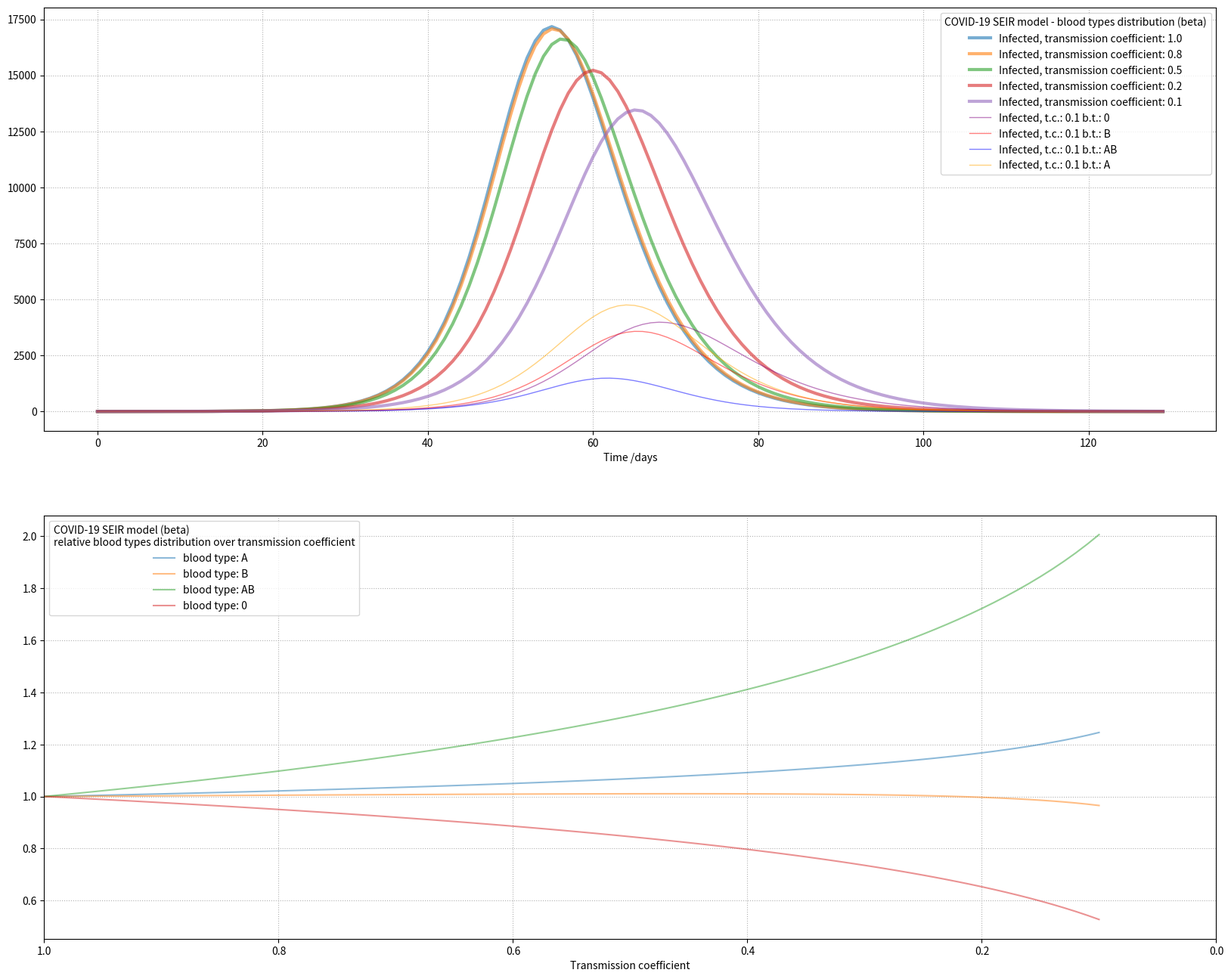

Write the Python code that produced this figure.
# https://old.reddit.com/r/COVID19/comments/fjzjpc/relationship_between_the_abo_blood_group_and_the/fkpwxs6/
# Relationship between the ABO Blood Group and the COVID-19 Susceptibility https://www.medrxiv.org/content/10.1101/2020.03.11.20031096v1
# Inhibition of the interaction between the SARS-CoV spike protein and its cellular receptor by anti-histo-blood group antibodies. https://www.ncbi.nlm.nih.gov/pubmed/18818423

import math
import numpy as np
np.set_printoptions(precision=3)
import scipy.integrate
import matplotlib.pyplot as plt
import matplotlib.widgets  # Cursor
import matplotlib.dates

def scale_tC(C):  # naive - adhere to blood type distribution?
    return C/ np.mean(C)   # correct? little influence on BT distribution


# ['SAIA', 'SAIB', 'SAIC', 'SAI0'],  # C = AB; IA --> SA, IB --> SA, IAB --> SA ...
# ['SBIA', 'SBIB', 'SBIC', 'SBI0'],
# ['SCIA', 'SCIB', 'SCIC', 'SCI0'],
# ['S0IA', 'S0IB', 'S0IC', 'S0I0'],

tCMatch = np.array([
    [1, 0, 0, 1],
    [0, 1, 0, 1],
    [1, 1, 1, 1],
    [0, 0, 0, 1],], dtype='float64')

#tCMatch[2,0] = 0.9  # in reality there are two A subtypes A1 and A2 which in particular might make AB do a bit better

tCDiff = 1 - tCMatch

bloodTypes = ['A', 'B', 'AB', '0']
BT = np.array([0.32, 0.25, 0.09, 0.34])
#BT = np.array([0.25, 0.25, 0.25, 0.25])
assert(sum(BT) == 1.0)
print('blood types order:', bloodTypes)
print('population BT distr.:', BT, 'from paper (Wuhan, similar to "other areas")')

E0 = np.copy(BT)  #np.array([0.25, 0.25, 0.25, 0.25])  # little influence
I0 = np.array([0, 0, 0, 0])
R0 = np.array([0, 0, 0, 0])

population = 100000
S0 = BT * population

#E0 = 1  # exposed at initial time step
daysTotal = 130  # total days to model
dataOffset = 'auto'  # position of real world data relative to model in whole days. 'auto' will choose optimal offset based on matching of deaths curves
days0 = 129

r0 = 3.0  # https://en.wikipedia.org/wiki/Basic_reproduction_number
r1 = 1.0  # reproduction number after quarantine measures - https://papers.ssrn.com/sol3/papers.cfm?abstract_id=3539694
          # it seems likely that measures will become more restrictive if r1 is not small enough

timePresymptomatic = 2.5  # almost half infections take place before symptom onset (Drosten) https://www.medrxiv.org/content/10.1101/2020.03.08.20032946v1.full.pdf  

# I in this model is maybe better described as 'Infectors'? Event infectious persons in quarantine do not count.
sigma = 1.0 / (5.2 - timePresymptomatic)  # The rate at which an exposed person becomes infectious.  symptom onset - presympomatic
# for SEIR: generationTime = 1/sigma + 0.5 * 1/gamma = timeFromInfectionToInfectiousness + timeInfectious  https://en.wikipedia.org/wiki/Serial_interval
generationTime = 4.6  # https://www.medrxiv.org/content/10.1101/2020.03.05.20031815v1  http://www.cidrap.umn.edu/news-perspective/2020/03/short-time-between-serial-covid-19-cases-may-hinder-containment
gamma = 1.0 / (2.0 * (generationTime - 1.0 / sigma))  # The rate an infectious is not recovers and moves into the resistant phase. Note that for the model it only means he does not infect anybody any more.

beta0 = r0 * gamma  # The parameter controlling how often a susceptible-infected contact results in a new infection.
beta1 = r1 * gamma  # beta0 is used during days0 phase, beta1 after days0


def model(Y, x, N, beta0, days0, beta1, gamma, sigma, tCm):
    # :param array x: Time step (days)
    # :param int N: Population
    # :param float beta: The parameter controlling how often a susceptible-infected contact results in a new infection.
    # :param float gamma: The rate an infected recovers and moves into the resistant phase.
    # :param float sigma: The rate at which an exposed person becomes infective.

    Y = np.reshape(Y, (4,4))
    S, E, I, R = Y
    beta = beta0 if x < days0 else beta1
    FI = beta * I / N  # 'Force of infection'  https://www.researchgate.net/figure/An-example-of-a-two-class-age-structured-SIR-model-with-parameters-for-a-typical-human_fig3_259825206

    dS = - np.sum(np.outer(S, FI) * tCm, axis=1)
    dE = np.sum(np.outer(S, FI) * tCm, axis=1) - sigma * E
    dI = sigma * E - gamma * I
    dR = gamma * I

    return np.reshape(np.array([dS, dE, dI, dR]), (16,))

def solve(model, population, E0, beta0, days0, beta1, gamma, sigma, tCs):
    X = np.arange(daysTotal)  # time steps array
    N0s = S0, E0, I0, R0  # S, E, I, R at initial step
    N0s = np.array(N0s)
    N0 = N0s.reshape((16,))
    y_data_var = scipy.integrate.odeint(model, N0, X, args=(population, beta0, days0, beta1, gamma, sigma, tCs))
    y_data_var = y_data_var.reshape((daysTotal, 4, 4))

    S = y_data_var[:,0,:].T
    E = y_data_var[:,1,:].T
    I = y_data_var[:,2,:].T
    R = y_data_var[:,3,:].T
    
    return X, S, E, I, R  # note these are all arrays


# Plot and print
fig = plt.figure(dpi=75, figsize=(20,16))
ax = fig.add_subplot(211)

print('transm. coef.     peak   @   day      relative blood type distribution @ peak-day/2')
for c in [1.0, 0.75, 0.5, 0.25, 0.125]:
    tCr = tCMatch + c * tCDiff
    tCn = scale_tC(tCr)
    
    X, S, E, I, R = solve(model, population, E0, beta0, days0, beta1,
                              gamma, sigma, tCn)

    ax.plot(X, np.sum(I, axis=0), alpha=0.6, lw=3, label='Infected, transmission coefficient: %.1f' % c)
    
    if c in [0.125]:  # , 1.0]:
         for i, col in ((3, 'purple'), (1, 'red'), (2, 'blue'), (0, 'orange')):
             ax.plot(X, I[i], color=col, alpha=0.5, lw=1,
                     label='Infected, t.c.: %.1f b.t.: %s' % (c, bloodTypes[i]))

    i = np.argmax(np.sum(I, axis=0))  # peak day, fixed day gives similar results
    print("%6.4f         %8d    %4d      " % (c, np.sum(I[:, i]), i), I[:, int(i/2)] / np.sum(I[:, int(i/2)]) / BT)

ax.grid(linestyle=':')
ax.set_xlabel('Time /days')
legend = ax.legend(title='COVID-19 SEIR model - blood types distribution (beta)')


ax = fig.add_subplot(212)

C = np.arange(0.1, 1.01, 0.01)
BD = []
for c in C:
    tCr = tCMatch + c * tCDiff
    tCn = scale_tC(tCr)

    X, S, E, I, R = solve(model, population, E0, beta0, days0, beta1,
                              gamma, sigma, tCn)

    BD.append(I[:, int(i/2)] / np.sum(I[:, int(i/2)]) / BT)

BD = np.array(BD)
for i, bd in enumerate(BD.T):
    ax.plot(C, bd, alpha=0.5, label="blood type: " + bloodTypes[i])

ax.grid(linestyle=':')
legend = ax.legend(title='COVID-19 SEIR model (beta)\nrelative blood types distribution over transmission coefficient')
ax.set_xlabel('Transmission coefficient')
ax.set_xlim(1.0, 0.0)

cursor = matplotlib.widgets.Cursor(ax, color='black', linewidth=1 )

print('empirical relative BT distribution hospital: 1.21, 1.09, 1.48, 0.67 from paper ("overall")')

if 1:
    plt.show()
else:
    plt.savefig('AB0.png')
